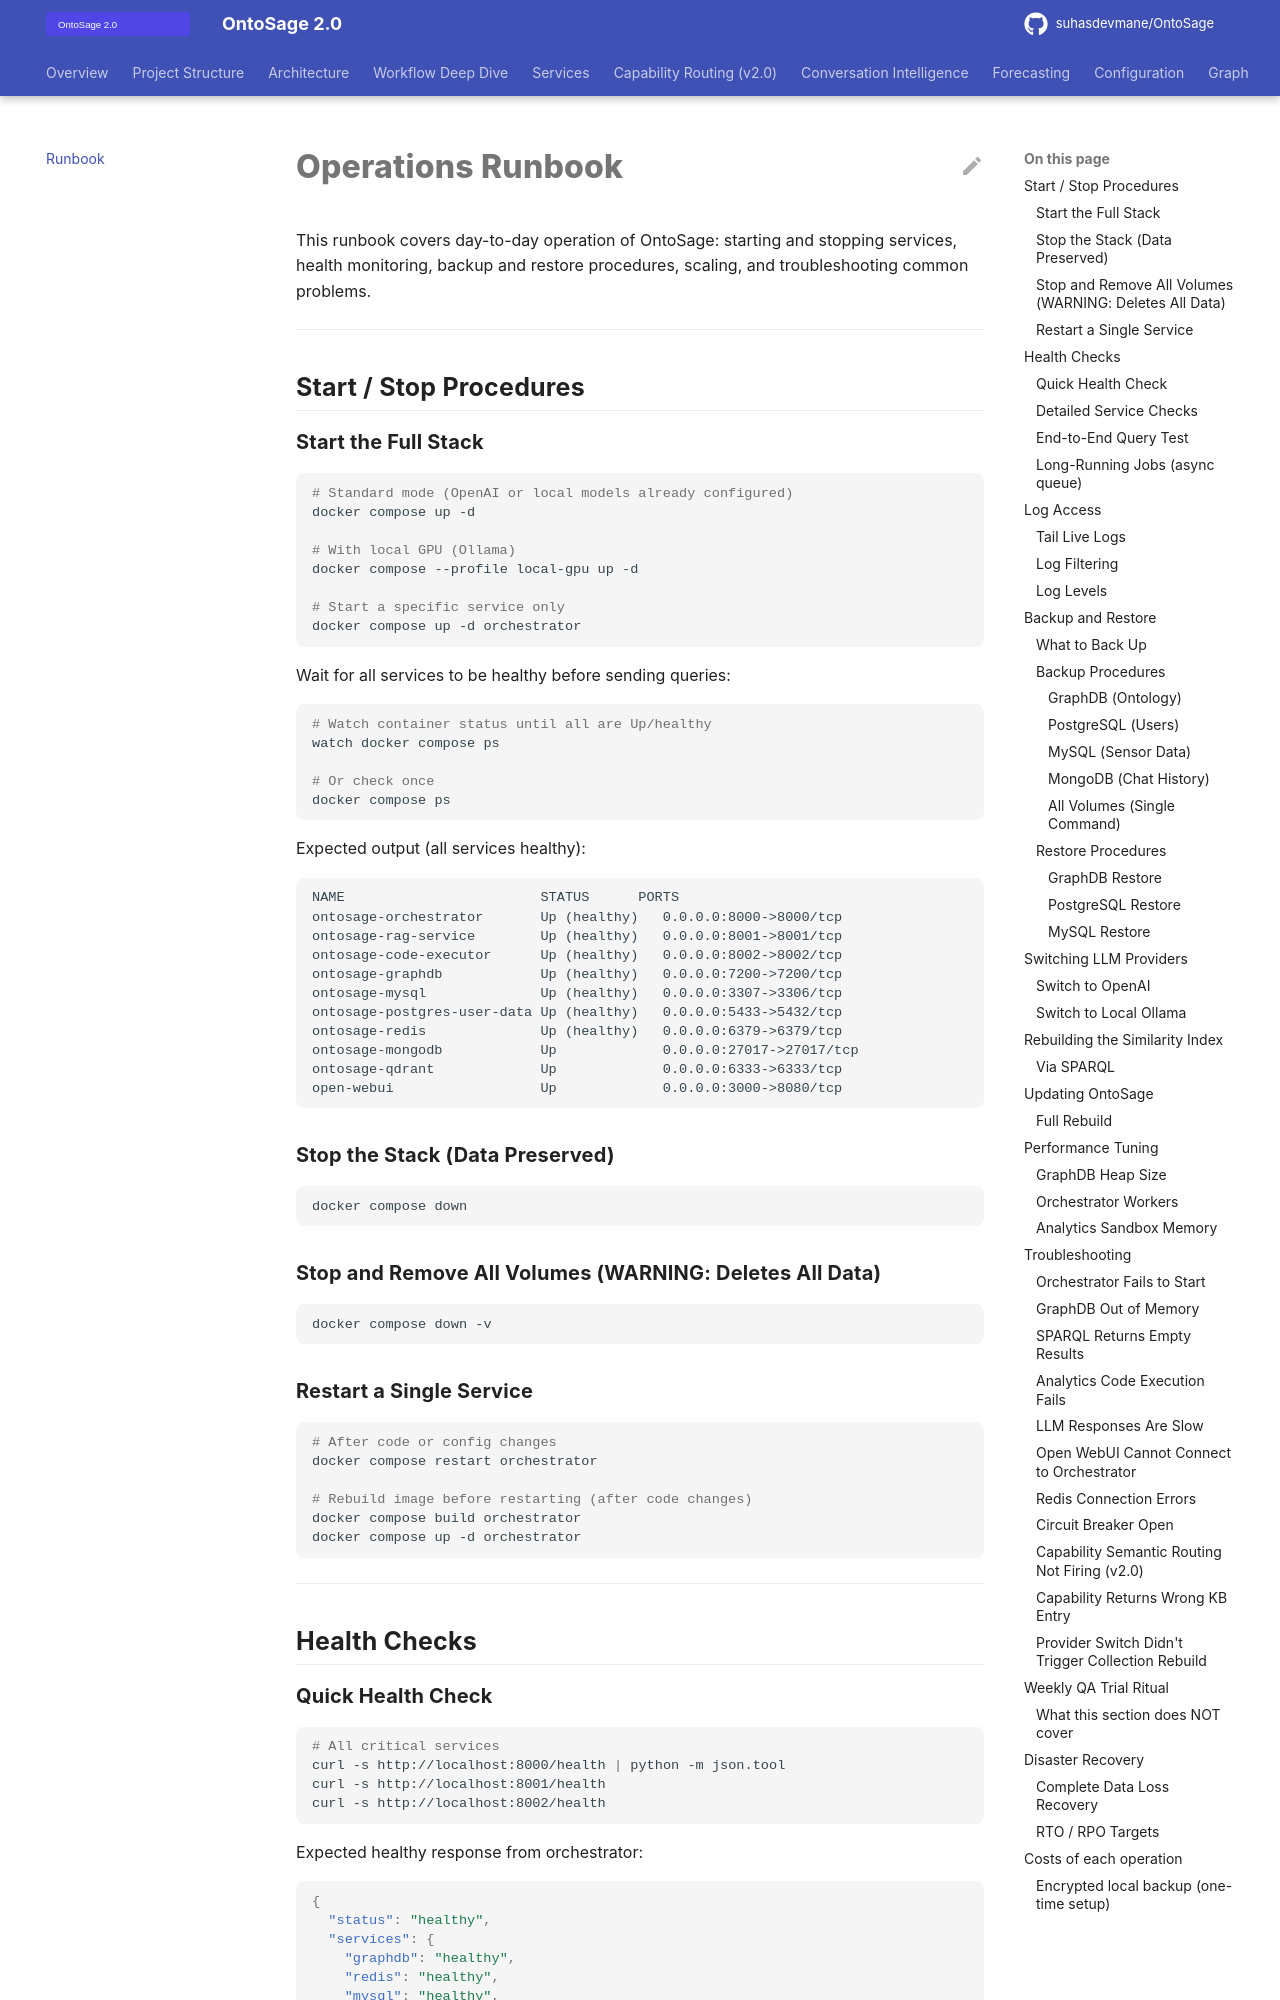

repository: suhasdevmane/OntoSage · page: RUNBOOK/index.html · generator: mkdocs

# Operations Runbook

This runbook covers day-to-day operation of OntoSage: starting and stopping services, health monitoring, backup and restore procedures, scaling, and troubleshooting common problems.

---

## Start / Stop Procedures

### Start the Full Stack

```bash
# Standard mode (OpenAI or local models already configured)
docker compose up -d

# With local GPU (Ollama)
docker compose --profile local-gpu up -d

# Start a specific service only
docker compose up -d orchestrator
```

Wait for all services to be healthy before sending queries:

```bash
# Watch container status until all are Up/healthy
watch docker compose ps

# Or check once
docker compose ps
```

Expected output (all services healthy):
```
NAME                        STATUS      PORTS
ontosage-orchestrator       Up (healthy)   0.0.0.0:8000->8000/tcp
ontosage-rag-service        Up (healthy)   0.0.0.0:8001->8001/tcp
ontosage-code-executor      Up (healthy)   0.0.0.0:8002->8002/tcp
ontosage-graphdb            Up (healthy)   0.0.0.0:7200->7200/tcp
ontosage-mysql              Up (healthy)   0.0.0.0:3307->3306/tcp
ontosage-postgres-user-data Up (healthy)   0.0.0.0:5433->5432/tcp
ontosage-redis              Up (healthy)   0.0.0.0:6379->6379/tcp
ontosage-mongodb            Up             0.0.0.0:27017->27017/tcp
ontosage-qdrant             Up             0.0.0.0:6333->6333/tcp
open-webui                  Up             0.0.0.0:3000->8080/tcp
```

### Stop the Stack (Data Preserved)

```bash
docker compose down
```

### Stop and Remove All Volumes (WARNING: Deletes All Data)

```bash
docker compose down -v
```

### Restart a Single Service

```bash
# After code or config changes
docker compose restart orchestrator

# Rebuild image before restarting (after code changes)
docker compose build orchestrator
docker compose up -d orchestrator
```

---

## Health Checks

### Quick Health Check

```bash
# All critical services
curl -s http://localhost:8000/health | python -m json.tool
curl -s http://localhost:8001/health
curl -s http://localhost:8002/health
```

Expected healthy response from orchestrator:

```json
{
  "status": "healthy",
  "services": {
    "graphdb": "healthy",
    "redis": "healthy",
    "mysql": "healthy",
    "postgresql": "healthy",
    "rag_service": "healthy",
    "code_executor": "healthy",
    "ollama": "skipped"
  }
}
```
